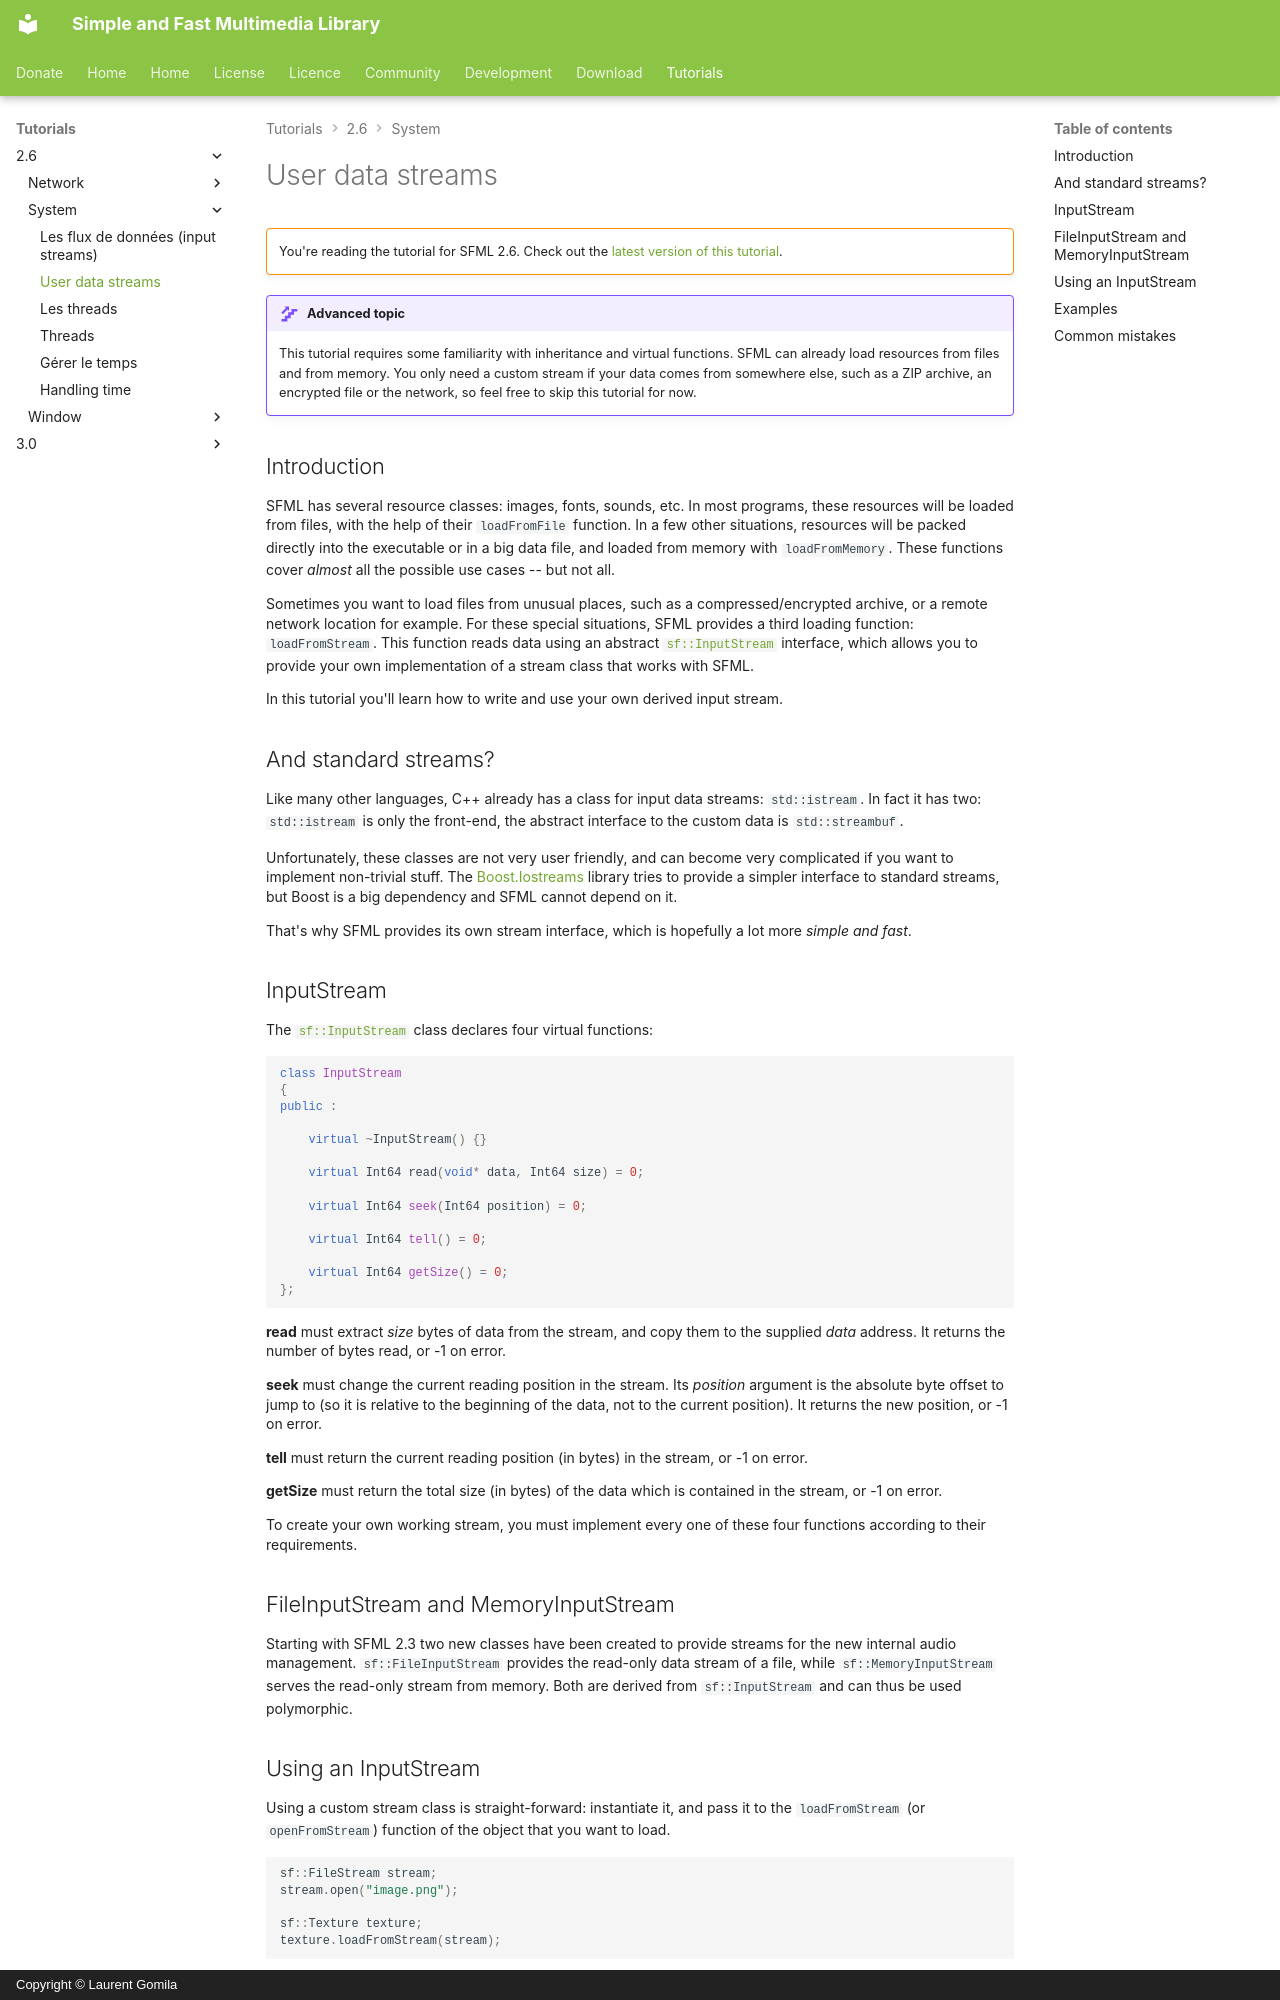

repository: SFML/SFML-Website · page: tutorials/2.6/system/stream/index.html · generator: mkdocs · copyright: Copyright © Laurent Gomila

# User data streams

!!! warning ""

    You're reading the tutorial for SFML 2.6. Check out the [latest version of this tutorial](/tutorials/latest/system/stream/).

!!! advanced "Advanced topic"

    This tutorial requires some familiarity with inheritance and virtual functions.
    SFML can already load resources from files and from memory. You only need a custom stream if your data comes from somewhere else, such as a ZIP archive, an encrypted file or the network, so feel free to skip this tutorial for now.

## Introduction

SFML has several resource classes: images, fonts, sounds, etc. In most programs, these resources will be loaded from files, with the help of their `loadFromFile` function. In a few other situations, resources will be packed directly into the executable or in a big data file, and loaded from memory with `loadFromMemory`. These functions cover *almost* all the possible use cases -- but not all.

Sometimes you want to load files from unusual places, such as a compressed/encrypted archive, or a remote network location for example. For these special situations, SFML provides a third loading function: `loadFromStream`. This function reads data using an abstract [`sf::InputStream`](../../../documentation/2.6.2/classsf_1_1InputStream.html "sf::InputStream documentation") interface, which allows you to provide your own implementation of a stream class that works with SFML.

In this tutorial you'll learn how to write and use your own derived input stream.

## And standard streams?

Like many other languages, C++ already has a class for input data streams: `std::istream`. In fact it has two: `std::istream` is only the front-end, the abstract interface to the custom data is `std::streambuf`.

Unfortunately, these classes are not very user friendly, and can become very complicated if you want to implement non-trivial stuff. The [Boost.Iostreams](http://www.boost.org/doc/libs/1_49_0/libs/iostreams/doc/index.html "Boost.Iostreams") library tries to provide a simpler interface to standard streams, but Boost is a big dependency and SFML cannot depend on it.

That's why SFML provides its own stream interface, which is hopefully a lot more *simple and fast*.

## InputStream

The [`sf::InputStream`](../../../documentation/2.6.2/classsf_1_1InputStream.html "sf::InputStream documentation") class declares four virtual functions:

```cpp
class InputStream
{
public :

    virtual ~InputStream() {}

    virtual Int64 read(void* data, Int64 size) = 0;

    virtual Int64 seek(Int64 position) = 0;

    virtual Int64 tell() = 0;

    virtual Int64 getSize() = 0;
};
```

**read** must extract *size* bytes of data from the stream, and copy them to the supplied *data* address. It returns the number of bytes read, or -1 on error.

**seek** must change the current reading position in the stream. Its *position* argument is the absolute byte offset to jump to (so it is relative to the beginning of the data, not to the current position). It returns the new position, or -1 on error.

**tell** must return the current reading position (in bytes) in the stream, or -1 on error.

**getSize** must return the total size (in bytes) of the data which is contained in the stream, or -1 on error.

To create your own working stream, you must implement every one of these four functions according to their requirements.

## FileInputStream and MemoryInputStream

Starting with SFML 2.3 two new classes have been created to provide streams for the new internal audio management. `sf::FileInputStream` provides the read-only data stream of a file, while `sf::MemoryInputStream` serves the read-only stream from memory. Both are derived from `sf::InputStream` and can thus be used polymorphic.

## Using an InputStream

Using a custom stream class is straight-forward: instantiate it, and pass it to the `loadFromStream` (or `openFromStream`) function of the object that you want to load.

```cpp
sf::FileStream stream;
stream.open("image.png");

sf::Texture texture;
texture.loadFromStream(stream);
```
